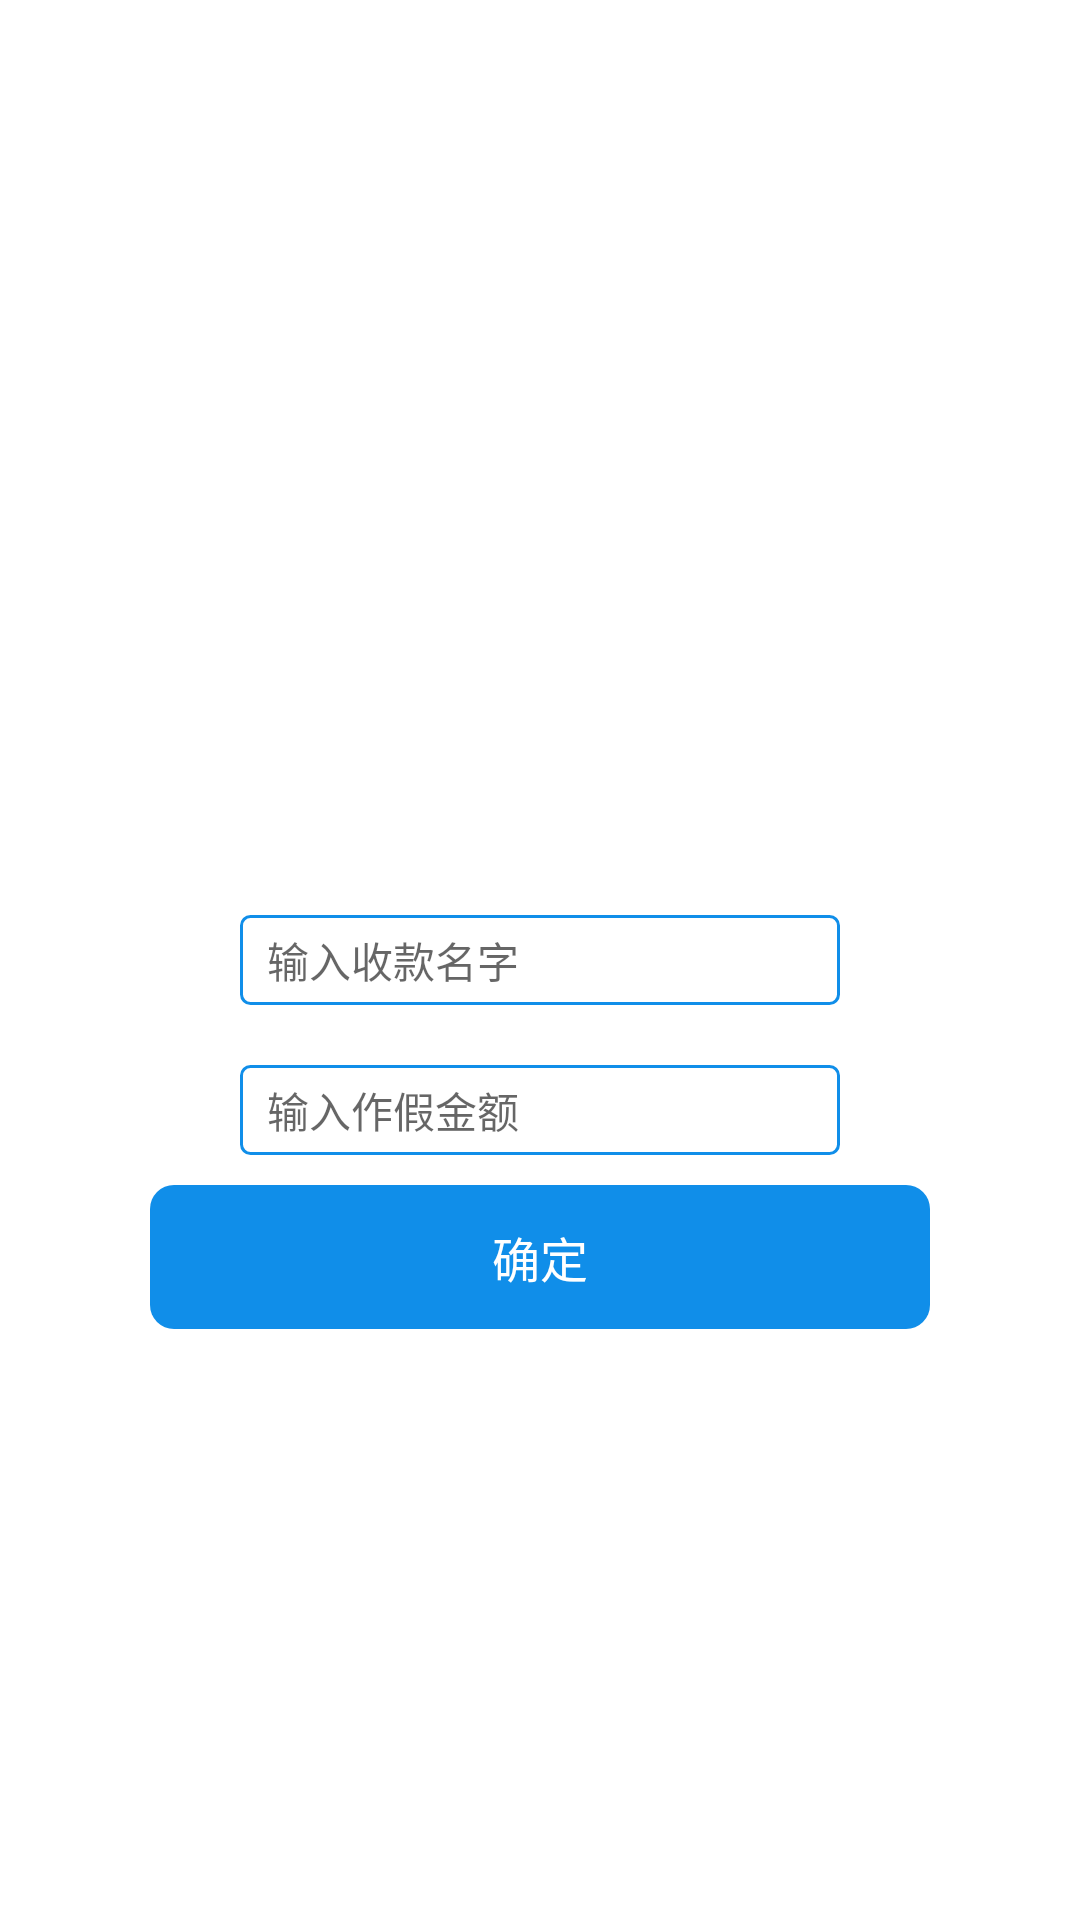

The Android layout XML behind this screen, and the referenced resources:
<!-- AndroidManifest.xml: application theme AppTheme -->
<!-- res/layout/frag_zhifu.xml -->
<?xml version="1.0" encoding="utf-8"?>
<RelativeLayout xmlns:android="http://schemas.android.com/apk/res/android"
                xmlns:app="http://schemas.android.com/apk/res-auto"
                android:layout_width="match_parent"
                android:layout_height="match_parent"
                android:background="@color/white"
                android:clipToPadding="true"
                android:fitsSystemWindows="true"
    >


    <EditText
        android:id="@+id/main_name"
        android:layout_width="200dp"
        android:layout_height="30dp"
        android:layout_centerHorizontal="true"
        android:layout_centerInParent="true"
        android:layout_marginBottom="20dp"
        android:background="@drawable/rect_blue_round_all_cirlce"
        android:hint="输入收款名字"
        android:imeOptions="actionNext"
        android:singleLine="true"
        android:textSize="14sp"
        />

    <EditText
        android:id="@+id/main_price"
        android:layout_width="200dp"
        android:layout_height="30dp"
        android:layout_below="@id/main_name"
        android:layout_centerInParent="true"
        android:background="@drawable/rect_blue_round_all_cirlce"
        android:hint="输入作假金额"
        android:imeOptions="actionDone"
        android:inputType="numberDecimal"
        android:singleLine="true"
        android:textSize="14sp"
        />

    <TextView
        android:id="@+id/main_next"
        android:layout_width="match_parent"
        android:layout_height="48dp"
        android:layout_below="@id/main_price"
        android:layout_marginLeft="50dp"
        android:layout_marginRight="50dp"
        android:layout_marginTop="10dp"
        android:background="@drawable/rect_round_all_circle"
        android:gravity="center"
        android:text="确定"
        android:textColor="@color/white"
        android:textSize="16sp"/>

    <ImageView
        android:id="@+id/main_zhuan"
        android:layout_width="200dp"
        android:layout_height="200dp"
        android:layout_above="@id/main_name"
        android:layout_centerHorizontal="true"
        android:layout_marginBottom="@dimen/px60"
        />
</RelativeLayout>
<!-- resources referenced by this layout -->
<resources>
  <color name="white">#ffffff</color>
  <dimen name="px60">60px</dimen>
  <!-- drawable rect_blue_round_all_cirlce (drawable) -->
  <?xml version="1.0" encoding="utf-8"?>
  <shape xmlns:android="http://schemas.android.com/apk/res/android">
  
      <solid android:color="@color/white"/>
  
      <padding
          android:bottom="2dp"
          android:left="9dp"
          android:right="9dp"
          android:top="2dp"/>
      <corners
          android:radius="3dp"/>
      <stroke
          android:width="1dp"
          android:color="@color/default_blue"
          />
  
  </shape>
  <!-- drawable rect_round_all_circle (drawable) -->
  <?xml version="1.0" encoding="utf-8"?>
  <shape xmlns:android="http://schemas.android.com/apk/res/android">
  
      <solid android:color="@color/default_blue"/>
      
      <padding
          android:bottom="1dp"
          android:left="8dp"
          android:right="8dp"
          android:top="1dp"/>
      <corners
          android:radius="8dp"/>
  
  
  </shape>
  <style name="AppTheme" parent="Theme.AppCompat.Light.NoActionBar">
          
          <item name="colorPrimary">@color/colorPrimary</item>
          
          <item name="colorPrimaryDark">#f2f2f2f2</item>
          <item name="colorAccent">@color/default_blue</item>
          <item name="colorControlActivated">@color/default_blue</item>
          
          <item name="android:windowFullscreen">false</item>
          
          <item name="android:windowNoTitle">true</item>
          <item name="android:windowActionBar">false</item>
      </style>
  <color name="default_blue">#108ee9</color>
  <color name="colorPrimary">#3F51B5</color>
</resources>
